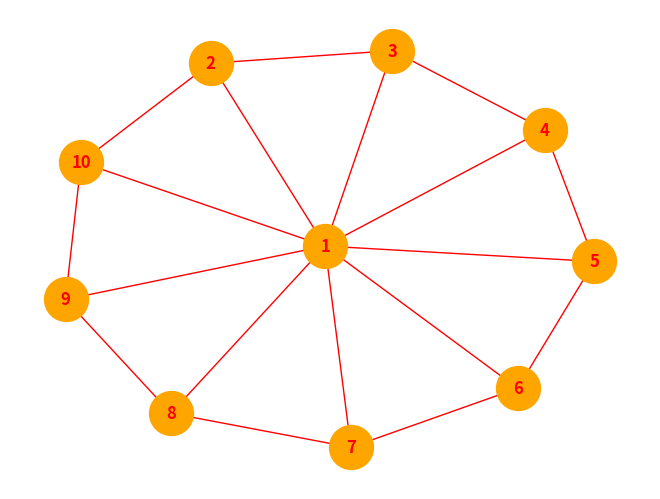

Reproduce this figure in Python.
#EXERCISE 12.2

import networkx as nx
import matplotlib.pyplot as plt

number_of_nodes = 10

nodes = list(range(1, number_of_nodes + 1))

graph_1 = nx.Graph()

for node in nodes:
    graph_1.add_node(node)

for (a, b) in [(1, 2), (1, 3), (1, 4), (1, 5), (1, 6), (1, 7), (1, 8), (1, 9), (1, 10),
                (2, 3), (3, 4), (4, 5), (5, 6), (6, 7), (7, 8), (8, 9),(9, 10), (2, 10)]:
    graph_1.add_edge(a, b)


nx.draw(graph_1, with_labels=True, font_weight='bold', node_size=1000, node_color='orange', edge_color='red', font_color='red')
plt.show()
